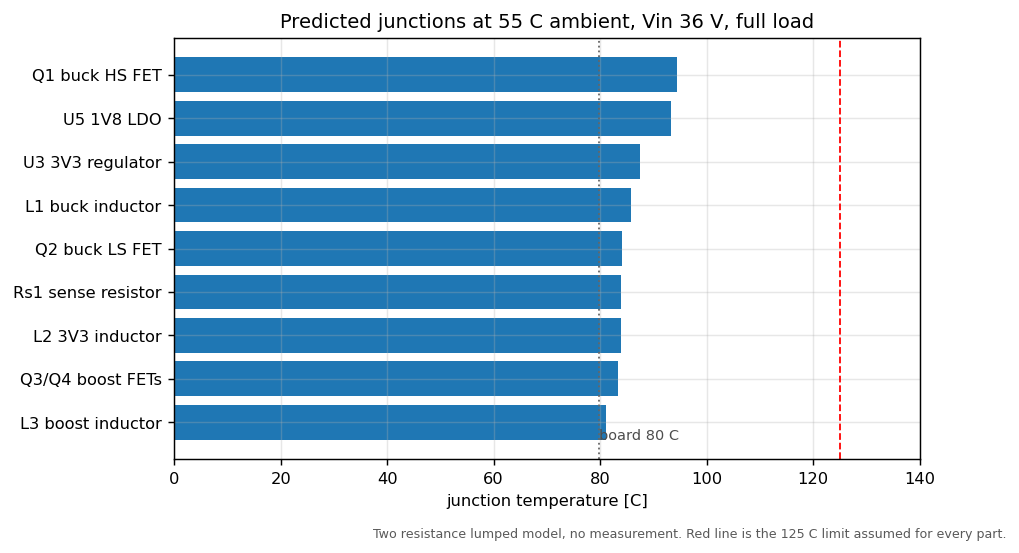

Source data for this figure (header and first rows):
device, power_w, rth_jb_k_per_w, t_board_c, t_junction_c, margin_to_125c_k, v_in_v, t_ambient_c
U5 1V8 LDO, 0.6793, 20.0, 73.15, 86.74, 38.26, 8.0, 55.0
U3 3V3 regulator, 0.4249, 18.0, 73.15, 80.8, 44.2, 8.0, 55.0
L1 buck inductor, 0.2334, 25.0, 73.15, 78.99, 46.01, 8.0, 55.0
Q1 buck HS FET, 0.4453, 12.0, 73.15, 78.5, 46.5, 8.0, 55.0
Rs1 sense resistor, 0.1053, 40.0, 73.15, 77.37, 47.63, 8.0, 55.0
L2 3V3 inductor, 0.1383, 30.0, 73.15, 77.3, 47.7, 8.0, 55.0
Q3/Q4 boost FETs, 0.1011, 35.0, 73.15, 76.69, 48.31, 8.0, 55.0
Q2 buck LS FET, 0.2461, 12.0, 73.15, 76.11, 48.89, 8.0, 55.0
L3 boost inductor, 0.045, 30.0, 73.15, 74.5, 50.5, 8.0, 55.0
U5 1V8 LDO, 0.6793, 20.0, 76.96, 90.55, 34.45, 24.0, 55.0
Q1 buck HS FET, 0.8515, 12.0, 76.96, 87.18, 37.82, 24.0, 55.0
U3 3V3 regulator, 0.4249, 18.0, 76.96, 84.61, 40.39, 24.0, 55.0
L1 buck inductor, 0.2415, 25.0, 76.96, 83.0, 42.0, 24.0, 55.0
Rs1 sense resistor, 0.1053, 40.0, 76.96, 81.18, 43.82, 24.0, 55.0
L2 3V3 inductor, 0.1383, 30.0, 76.96, 81.11, 43.89, 24.0, 55.0
Q2 buck LS FET, 0.3455, 12.0, 76.96, 81.11, 43.89, 24.0, 55.0
Q3/Q4 boost FETs, 0.1011, 35.0, 76.96, 80.5, 44.5, 24.0, 55.0
L3 boost inductor, 0.045, 30.0, 76.96, 78.31, 46.69, 24.0, 55.0
Q1 buck HS FET, 1.214, 12.0, 79.79, 94.35, 30.65, 36.0, 55.0
U5 1V8 LDO, 0.6793, 20.0, 79.79, 93.37, 31.63, 36.0, 55.0
U3 3V3 regulator, 0.4249, 18.0, 79.79, 87.43, 37.57, 36.0, 55.0
L1 buck inductor, 0.2437, 25.0, 79.79, 85.88, 39.12, 36.0, 55.0
Q2 buck LS FET, 0.3622, 12.0, 79.79, 84.13, 40.87, 36.0, 55.0
Rs1 sense resistor, 0.1053, 40.0, 79.79, 84.0, 41.0, 36.0, 55.0
L2 3V3 inductor, 0.1383, 30.0, 79.79, 83.94, 41.06, 36.0, 55.0
Q3/Q4 boost FETs, 0.1011, 35.0, 79.79, 83.32, 41.68, 36.0, 55.0
L3 boost inductor, 0.045, 30.0, 79.79, 81.13, 43.87, 36.0, 55.0
